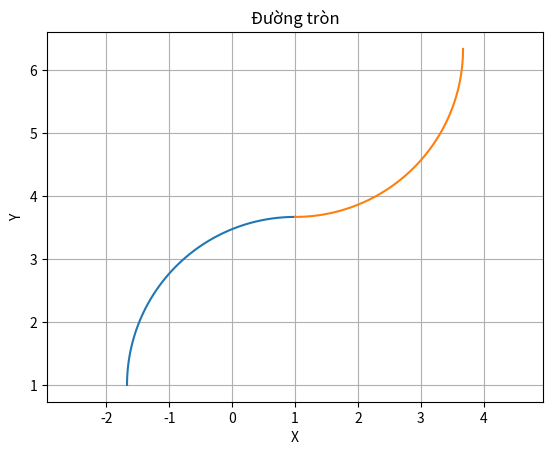

Reproduce this figure in Python.
import matplotlib.pyplot as plt
import numpy as np

# Tạo dữ liệu cho đường tròn
radius = 2.67
center = (1, 1)  # Tọa độ tâm đường tròn
center_2 = (1,center[1]+2*radius)

# Tạo một mảng góc từ 0 đến 2*pi với số điểm là 100
theta = np.linspace(np.pi/2,np.pi, 100)

# Tính toán tọa độ x và y của các điểm trên đường tròn
x = center[0] + radius * np.cos(theta)
y = center[1] + radius * np.sin(theta)


# Vẽ đường tròn
plt.plot(x, y)
theta = np.linspace(np.pi*3/2,2*np.pi, 100)
x = center_2[0] + radius * np.cos(theta)
y = center_2[1] + radius * np.sin(theta)
plt.plot(x, y)

# Đặt giới hạn trục x và y để đảm bảo đường tròn được hiển thị đầy đủ
plt.xlim(center[0] - radius - 1, center[0] + radius + 1)
plt.ylim(center[1] - radius - 1, center[1] + radius + 1)

# Đặt tên cho trục x và y
plt.xlabel('X')
plt.ylabel('Y')

# Đặt tiêu đề cho đồ thị
plt.title('Đường tròn')
plt.grid(True)
plt.axis('equal')
# Hiển thị đồ thị
plt.show()